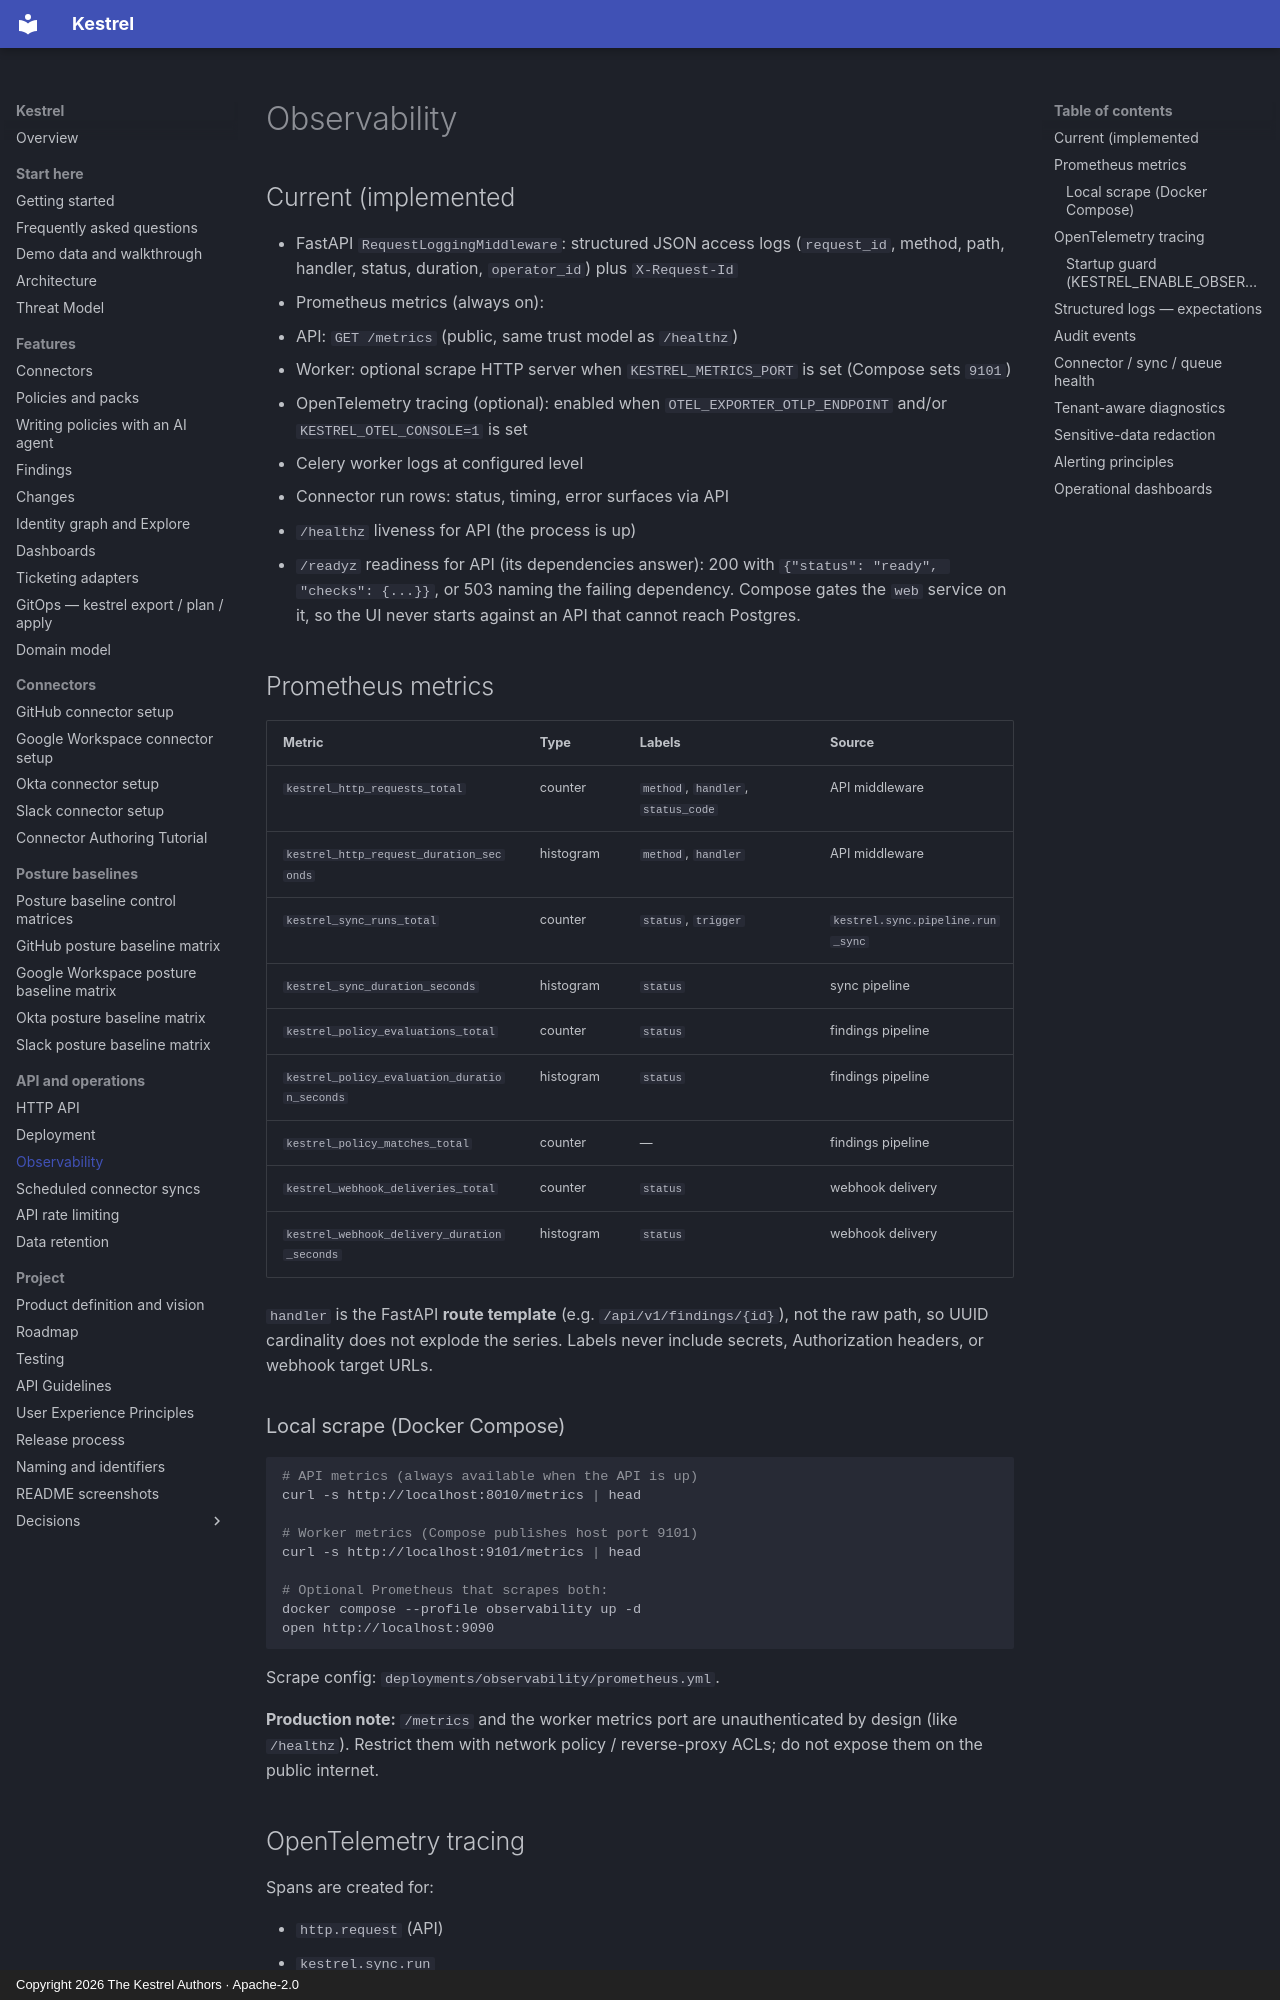

repository: kestrel-security/kestrel · page: observability/index.html · generator: mkdocs · copyright: Copyright 2026 The Kestrel Authors · Apache-2.0

# Observability

## Current (implemented
- FastAPI `RequestLoggingMiddleware`: structured JSON access logs (`request_id`, method, path, handler, status, duration, `operator_id`) plus `X-Request-Id`
- Prometheus metrics (always on):
  - API: `GET /metrics` (public, same trust model as `/healthz`)
  - Worker: optional scrape HTTP server when `KESTREL_METRICS_PORT` is set (Compose sets `9101`)
- OpenTelemetry tracing (optional): enabled when `OTEL_EXPORTER_OTLP_ENDPOINT` and/or `KESTREL_OTEL_CONSOLE=1` is set
- Celery worker logs at configured level
- Connector run rows: status, timing, error surfaces via API
- `/healthz` liveness for API (the process is up)
- `/readyz` readiness for API (its dependencies answer): 200 with
  `{"status": "ready", "checks": {...}}`, or 503 naming the failing dependency.
  Compose gates the `web` service on it, so the UI never starts against an API
  that cannot reach Postgres.

## Prometheus metrics

| Metric | Type | Labels | Source |
|--------|------|--------|--------|
| `kestrel_http_requests_total` | counter | `method`, `handler`, `status_code` | API middleware |
| `kestrel_http_request_duration_seconds` | histogram | `method`, `handler` | API middleware |
| `kestrel_sync_runs_total` | counter | `status`, `trigger` | `kestrel.sync.pipeline.run_sync` |
| `kestrel_sync_duration_seconds` | histogram | `status` | sync pipeline |
| `kestrel_policy_evaluations_total` | counter | `status` | findings pipeline |
| `kestrel_policy_evaluation_duration_seconds` | histogram | `status` | findings pipeline |
| `kestrel_policy_matches_total` | counter | — | findings pipeline |
| `kestrel_webhook_deliveries_total` | counter | `status` | webhook delivery |
| `kestrel_webhook_delivery_duration_seconds` | histogram | `status` | webhook delivery |

`handler` is the FastAPI **route template** (e.g. `/api/v1/findings/{id}`), not the raw path, so UUID cardinality does not explode the series. Labels never include secrets, Authorization headers, or webhook target URLs.
